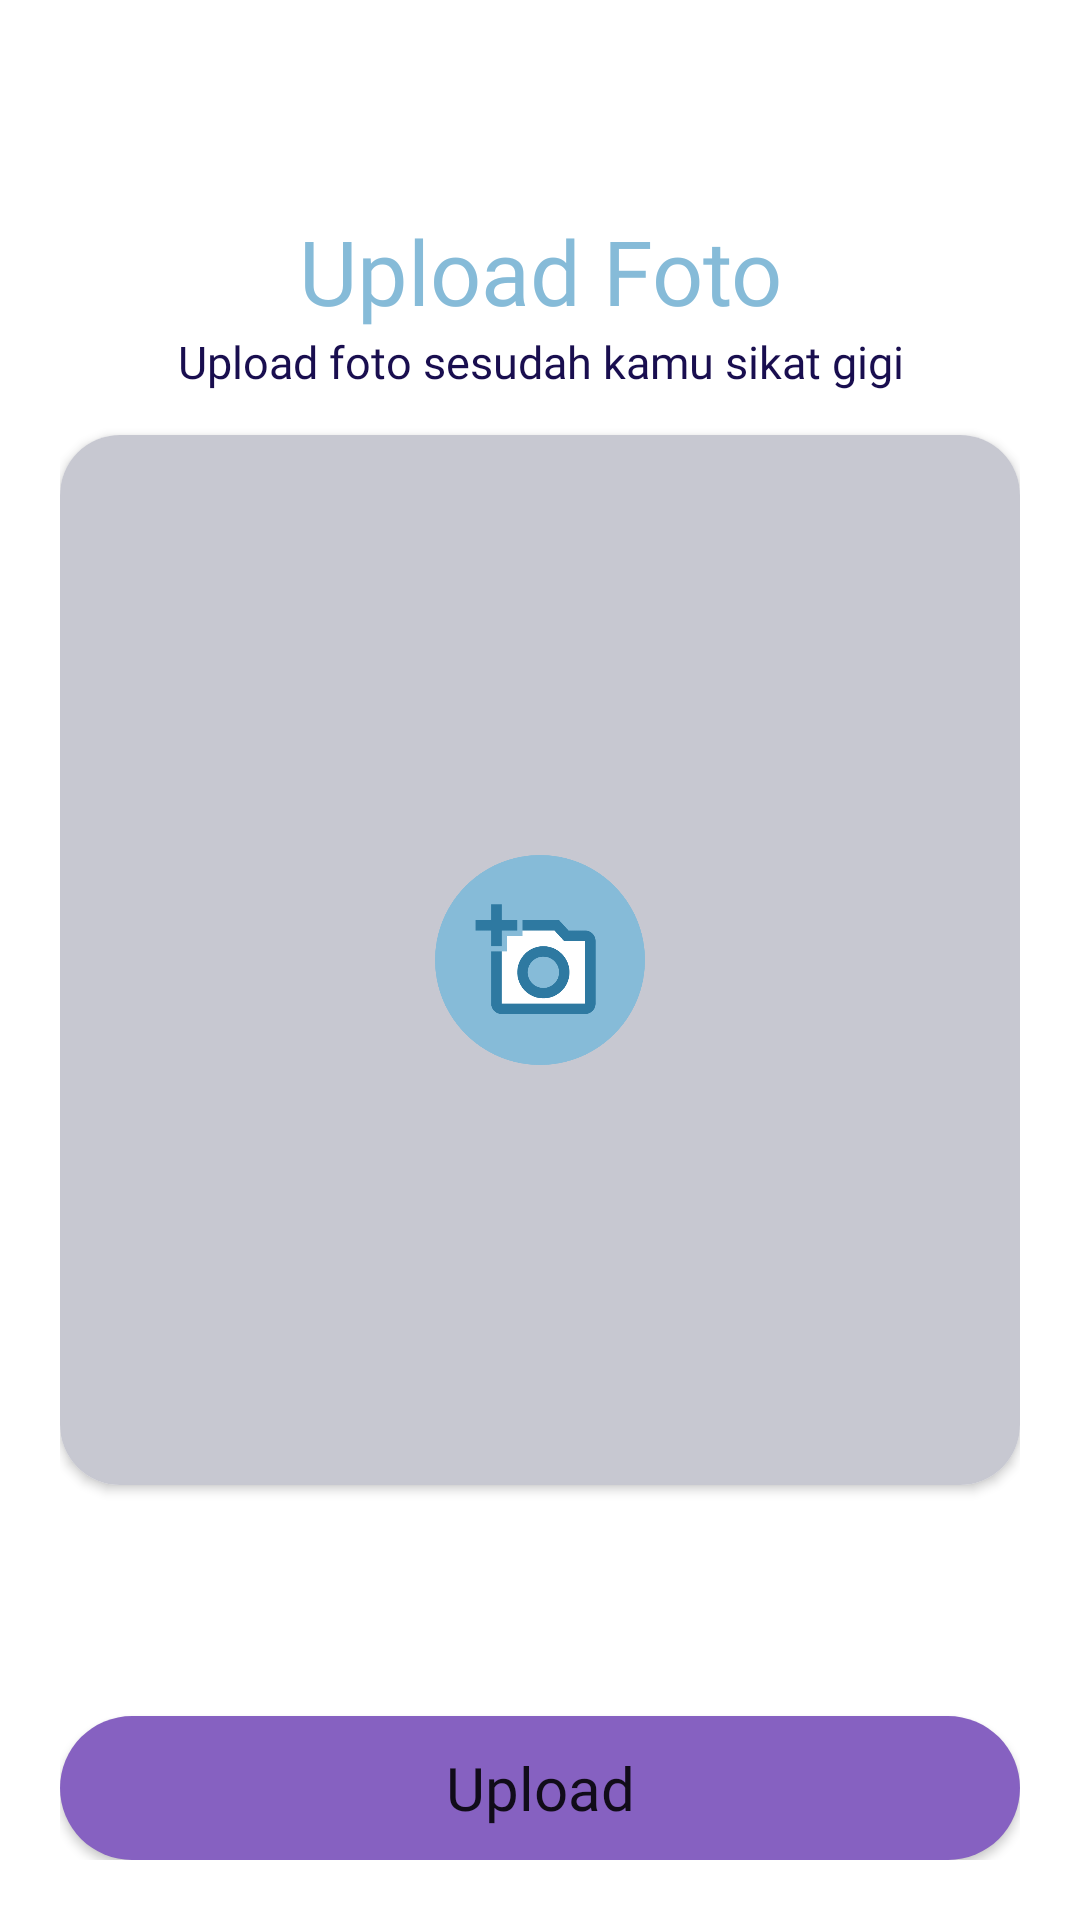

Write the Android layout XML for this screen, with the resource values it uses.
<!-- AndroidManifest.xml: application theme Theme.BrushMyTeethChallange -->
<!-- res/layout/activity_upload_after.xml -->
<?xml version="1.0" encoding="utf-8"?>
<RelativeLayout xmlns:android="http://schemas.android.com/apk/res/android"
    xmlns:app="http://schemas.android.com/apk/res-auto"
    xmlns:tools="http://schemas.android.com/tools"
    android:layout_width="match_parent"
    android:layout_height="match_parent"
    android:padding="20dp"
    android:orientation="vertical"
    android:background="@color/lightYellow"
    tools:context=".activities.UploadAfterActivity">

    <TextView
        android:id="@+id/txtUploadFoto"
        android:layout_width="match_parent"
        android:layout_height="wrap_content"
        android:layout_marginTop="50dp"
        android:gravity="center_horizontal"
        android:text="Upload Foto"
        android:textSize="30sp"
        android:textColor="@color/blueButton"
        android:fontFamily="@font/nunito_black"/>
    <TextView
        android:layout_width="match_parent"
        android:layout_height="wrap_content"
        android:gravity="center_horizontal"
        android:text="Upload foto sesudah kamu sikat gigi"
        android:layout_below="@+id/txtUploadFoto"
        android:textSize="15sp"
        android:textColor="@color/textPrimary"
        android:fontFamily="@font/nunito_bold"/>

    <androidx.cardview.widget.CardView
        android:id="@+id/imgUploadAfter"
        android:layout_width="match_parent"
        android:layout_centerVertical="true"
        android:layout_height="350dp"
        app:cardCornerRadius="20dp">
        <LinearLayout
            android:layout_width="match_parent"
            android:layout_height="match_parent"
            android:background="@color/lightYellow"
            android:orientation="horizontal"/>
        <RelativeLayout
            android:layout_width="match_parent"
            android:layout_height="match_parent"
            android:background="@color/grayTrans70"/>
        <ImageView
            android:layout_width="70dp"
            android:layout_height="70dp"
            android:layout_gravity="center"
            android:src="@drawable/photo_upload"/>
    </androidx.cardview.widget.CardView>

    <Button
        android:id="@+id/btnUploadAfterDone"
        android:layout_width="match_parent"
        android:layout_height="wrap_content"
        android:layout_alignParentBottom="true"
        android:padding="10dp"
        android:fontFamily="@font/nunito_bold"
        android:text="Upload"
        android:background="@drawable/custom_button"
        app:backgroundTint="@null"
        android:textAllCaps="false"
        android:textSize="20sp"/>
</RelativeLayout>
<!-- resources referenced by this layout -->
<resources>
  <color name="blueButton">#86BBD8</color>
  <color name="grayTrans70">#707F8296</color>
  <color name="lightYellow">#FFF</color>
  <color name="textPrimary">#190E4F</color>
  <!-- drawable custom_button (drawable-v24) -->
  <?xml version="1.0" encoding="UTF-8"?>
  <layer-list xmlns:android="http://schemas.android.com/apk/res/android">
      <item>
          <shape android:shape="rectangle" >
              <solid android:color="@color/purpleButton"/>
              <corners android:radius="100dp"/>
          </shape>
      </item>
  </layer-list>
  <!-- drawable photo_upload: png bitmap (drawable, 14791 bytes) -->
  <style name="Theme.BrushMyTeethChallange" parent="Theme.MaterialComponents.DayNight.NoActionBar">
          
          <item name="colorPrimary">@color/purpleButton</item>
          <item name="colorPrimaryVariant">@color/purpleLightButton</item>
          <item name="colorOnPrimary">@color/white</item>
          
          <item name="colorSecondary">@color/textPrimary</item>
          <item name="colorSecondaryVariant">@color/purpleLightButton</item>
          <item name="colorOnSecondary">@color/text</item>
          
          <item name="android:statusBarColor" tools:targetApi="l">?attr/colorPrimaryVariant</item>
          
          <item name="android:windowAnimationStyle">@style/CustomActivityAnimation</item>
          <item name="android:forceDarkAllowed" tools:targetApi="q">false</item>
      </style>
  <color name="purpleButton">#8661C1</color>
  <color name="purpleLightButton">#A074E7</color>
  <color name="white">#FFFFFFFF</color>
  <color name="text">#190E4F</color>
  <style name="CustomActivityAnimation" parent="@android:style/Animation.Activity">
          <item name="android:activityOpenEnterAnimation">@anim/from_right</item>
          <item name="android:activityOpenExitAnimation">@anim/to_left</item>
          <item name="android:activityCloseEnterAnimation">@anim/from_left</item>
          <item name="android:activityCloseExitAnimation">@anim/to_right</item>
      </style>
</resources>
